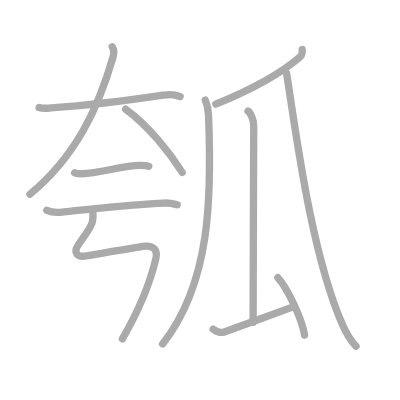
t = 0.00 s
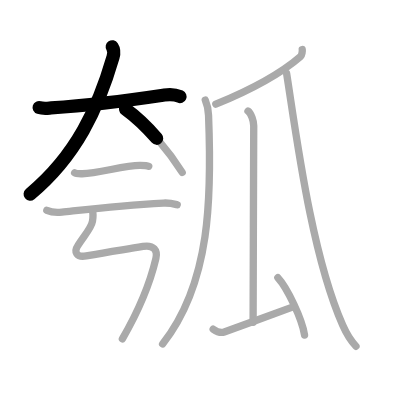
t = 2.50 s
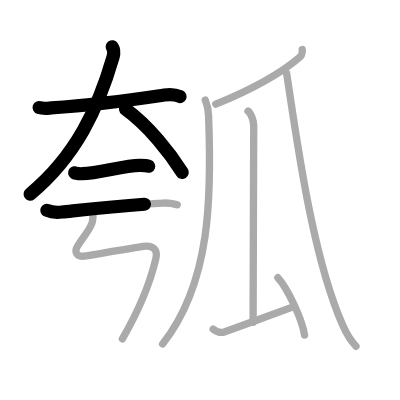
t = 4.75 s
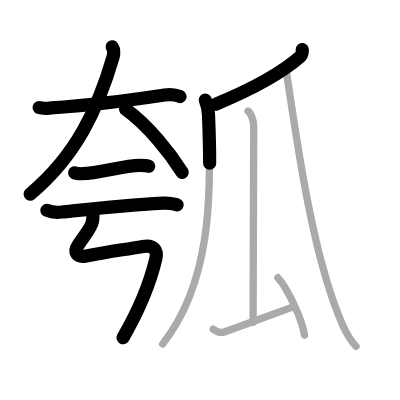
t = 7.25 s
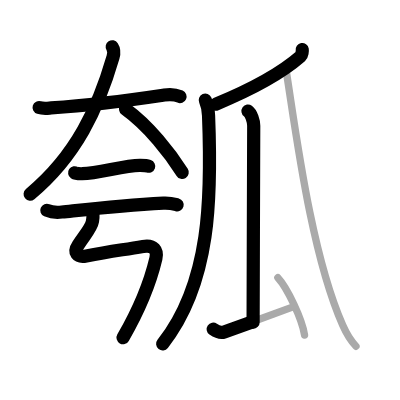
t = 9.50 s
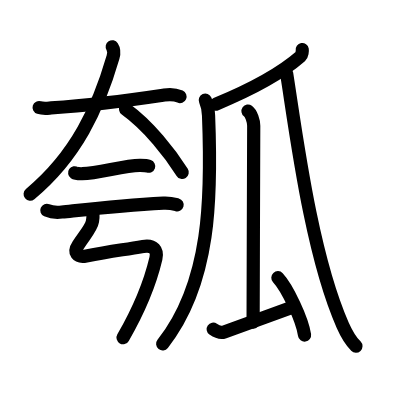
t = 12.00 s

The animated SVG that drew these frames (rendered in a browser with its animation timeline set to each time). Animation: 12 SMIL elements (animate=12); one cycle of 12.00 s.

<?xml version="1.0" standalone="no"?>
<!DOCTYPE svg PUBLIC "-//W3C//DTD SVG 1.1//EN"   "http://www.w3.org/Graphics/SVG/1.1/DTD/svg11.dtd">
<svg width="400px" height="400px"  version="1.1" xmlns="http://www.w3.org/2000/svg">
  <defs>
    <marker id="Triangle" viewBox="0 0 10 10" refX="0" refY="5" markerUnits="strokeWidth" markerWidth="3" style="stroke-opacity:0%;fill:#aaaaaa;" markerHeight="2" orient="auto">
      <path d="M 0 0 L 10 5 L 0 10 z" />
    </marker>
    
    <marker id="Arrow" viewBox="0 0 10 10" refX="5" refY="5" markerUnits="strokeWidth" markerWidth="1.8" style="stroke-opacity:0%;fill:#770000;" markerHeight="2" orient="auto">
      <path d="M 0 4 L 6 4 L 4 1 L 10 5 L 4 9 L 6 6 L 0 6 z" />
        <circle cx="5" cy="5" r="5" />
      </marker>
    
    <marker id="TriangleRed" viewBox="0 0 10 10" refX="0" refY="5" markerUnits="strokeWidth" markerWidth="3" style="stroke-opacity:0%;fill:#CC0000;" markerHeight="2" orient="auto">
      <path d="M 0 0 L 10 5 L 0 10 z" />
    </marker>
    
    <marker id="ArrowRed" viewBox="0 0 10 10" refX="5" refY="5" markerUnits="strokeWidth" markerWidth="1.8" style="stroke-opacity:0%;fill:#CC0000;" markerHeight="2" orient="auto">
      <path d="M 0 4 L 6 4 L 4 1 L 10 5 L 4 9 L 6 6 L 0 6 z" />
        <circle cx="5" cy="5" r="5" />
      </marker>
    
  </defs>
  
  <path style="fill:#ffffff; fill-opacity:100%; fill-rule:evenodd; stroke-width:0;" d="M 0 0 L 400px 0 L 400px 400px L 0 400px L 0 0" />

  <g transform="scale(3.6697247706422 3.6697247706422)">
<path style="fill:none; fill-opacity:0%; fill-rule:evenodd; stroke:#aaaaaa; stroke-opacity:100%; stroke-width: 1.5pt; stroke-linejoin:round; stroke-linecap:round;" d="M10.66 29.3c1.19 0.38 2.51 0.16 3.29 0.11c13.54-0.91 21.79-2.16 30.8-3.51c0.97-0.15 2.5-0.4 4.33 0.42"></path>
<path style="fill:none; fill-opacity:0%; fill-rule:evenodd; stroke:#aaaaaa; stroke-opacity:100%; stroke-width: 1.5pt; stroke-linejoin:round; stroke-linecap:round;" d="M30.58 12.75c0.36 0.55 0.54 1.71 0.22 2.81C26.75 29.5 20.75 42.5 8.15 52.94"></path>
<path style="fill:none; fill-opacity:0%; fill-rule:evenodd; stroke:#aaaaaa; stroke-opacity:100%; stroke-width: 1.5pt; stroke-linejoin:round; stroke-linecap:round;" d="M34.23 29.75c6.32 4.55 12.13 12.04 15.42 17.22"></path>
<path style="fill:none; fill-opacity:0%; fill-rule:evenodd; stroke:#aaaaaa; stroke-opacity:100%; stroke-width: 1.5pt; stroke-linejoin:round; stroke-linecap:round;" d="M20.34 47.1c0.35 0.24 1.71 0.25 2.07 0.24C27 47.25 34 45 38.22 45.07c0.58 0.01 2.02 0.12 2.31 0.24"></path>
<path style="fill:none; fill-opacity:0%; fill-rule:evenodd; stroke:#aaaaaa; stroke-opacity:100%; stroke-width: 1.5pt; stroke-linejoin:round; stroke-linecap:round;" d="M12.76 57.31c1.08 0.47 3.05 0.59 4.12 0.47c6.71-0.71 15.69-1.79 27.65-2.44c1.79-0.1 2.87 0.23 3.76 0.47"></path>
<path style="fill:none; fill-opacity:0%; fill-rule:evenodd; stroke:#aaaaaa; stroke-opacity:100%; stroke-width: 1.5pt; stroke-linejoin:round; stroke-linecap:round;" d="M25.13 57.32c0.36 0.93 0.31 1.5 0.07 2.98c-0.27 1.69-1.7 3.2-3.88 6.45c-1.38 2.05-0.36 3.46 2.19 2.98c6.49-1.23 9.38-1.56 15.46-2.58c2.96-0.5 4.03 1.1 3.51 3.29c-1.69 7.16-4.73 14.31-9.13 21.89c-3.62 "></path>
<path style="fill:none; fill-opacity:0%; fill-rule:evenodd; stroke:#aaaaaa; stroke-opacity:100%; stroke-width: 1.5pt; stroke-linejoin:round; stroke-linecap:round;" d="M82.36 13.5c0.06 0.35-0.06 1.52-0.46 1.87C76 20.5 68.25 24.5 58.81 28.38"></path>
<path style="fill:none; fill-opacity:0%; fill-rule:evenodd; stroke:#aaaaaa; stroke-opacity:100%; stroke-width: 1.5pt; stroke-linejoin:round; stroke-linecap:round;" d="M55.94 27.28c0.32 0.74 0.81 2.04 0.89 4.16C57.7 53.45 57.5 77 44.31 93.72"></path>
<path style="fill:none; fill-opacity:0%; fill-rule:evenodd; stroke:#aaaaaa; stroke-opacity:100%; stroke-width: 1.5pt; stroke-linejoin:round; stroke-linecap:round;" d="M67.58 30.26c0.87 0.62 1.56 2.75 1.56 4.01c0 6.44-0.17 43.09-0.17 53.55"></path>
<path style="fill:none; fill-opacity:0%; fill-rule:evenodd; stroke:#aaaaaa; stroke-opacity:100%; stroke-width: 1.5pt; stroke-linejoin:round; stroke-linecap:round;" d="M58.09 89.7c0.59 0.41 1.76 1.21 3.02 0.76c6.62-2.37 11.12-4 18.19-6.62"></path>
<path style="fill:none; fill-opacity:0%; fill-rule:evenodd; stroke:#aaaaaa; stroke-opacity:100%; stroke-width: 1.5pt; stroke-linejoin:round; stroke-linecap:round;" d="M75.72 75.68c2.57 2.76 6.63 11.33 7.27 15.62"></path>
<path style="fill:none; fill-opacity:0%; fill-rule:evenodd; stroke:#aaaaaa; stroke-opacity:100%; stroke-width: 1.5pt; stroke-linejoin:round; stroke-linecap:round;" d="M78.11 20.05c2.49 15.68 6.64 48.99 15.26 68.53c1.31 2.97 2.7 4.81 3.63 5.77"></path>

<path style="fill:none; fill-opacity:0%; fill-rule:evenodd; stroke:#000000; stroke-opacity:100%; stroke-width: 2.7pt; stroke-linejoin:round; stroke-linecap:round;" d="M10.66 29.3c1.19 0.38 2.51 0.16 3.29 0.11c13.54-0.91 21.79-2.16 30.8-3.51c0.97-0.15 2.5-0.4 4.33 0.42" pathLength="100" stroke-dashoffset="100" stroke-dasharray="100 105"><animate id="dashAnim1" attributeName="stroke-dashoffset" from="100" to="0" dur="1s" calcMode="linear" fill="freeze"/></path>
<path style="fill:none; fill-opacity:0%; fill-rule:evenodd; stroke:#000000; stroke-opacity:100%; stroke-width: 2.7pt; stroke-linejoin:round; stroke-linecap:round;" d="M30.58 12.75c0.36 0.55 0.54 1.71 0.22 2.81C26.75 29.5 20.75 42.5 8.15 52.94" pathLength="100" stroke-dashoffset="100" stroke-dasharray="100 105"><animate id="dashAnim2" attributeName="stroke-dashoffset" from="100" to="0" dur="1s" calcMode="linear" begin="dashAnim1.end" fill="freeze"/></path>
<path style="fill:none; fill-opacity:0%; fill-rule:evenodd; stroke:#000000; stroke-opacity:100%; stroke-width: 2.7pt; stroke-linejoin:round; stroke-linecap:round;" d="M34.23 29.75c6.32 4.55 12.13 12.04 15.42 17.22" pathLength="100" stroke-dashoffset="100" stroke-dasharray="100 105"><animate id="dashAnim3" attributeName="stroke-dashoffset" from="100" to="0" dur="1s" calcMode="linear" begin="dashAnim2.end" fill="freeze"/></path>
<path style="fill:none; fill-opacity:0%; fill-rule:evenodd; stroke:#000000; stroke-opacity:100%; stroke-width: 2.7pt; stroke-linejoin:round; stroke-linecap:round;" d="M20.34 47.1c0.35 0.24 1.71 0.25 2.07 0.24C27 47.25 34 45 38.22 45.07c0.58 0.01 2.02 0.12 2.31 0.24" pathLength="100" stroke-dashoffset="100" stroke-dasharray="100 105"><animate id="dashAnim4" attributeName="stroke-dashoffset" from="100" to="0" dur="1s" calcMode="linear" begin="dashAnim3.end" fill="freeze"/></path>
<path style="fill:none; fill-opacity:0%; fill-rule:evenodd; stroke:#000000; stroke-opacity:100%; stroke-width: 2.7pt; stroke-linejoin:round; stroke-linecap:round;" d="M12.76 57.31c1.08 0.47 3.05 0.59 4.12 0.47c6.71-0.71 15.69-1.79 27.65-2.44c1.79-0.1 2.87 0.23 3.76 0.47" pathLength="100" stroke-dashoffset="100" stroke-dasharray="100 105"><animate id="dashAnim5" attributeName="stroke-dashoffset" from="100" to="0" dur="1s" calcMode="linear" begin="dashAnim4.end" fill="freeze"/></path>
<path style="fill:none; fill-opacity:0%; fill-rule:evenodd; stroke:#000000; stroke-opacity:100%; stroke-width: 2.7pt; stroke-linejoin:round; stroke-linecap:round;" d="M25.13 57.32c0.36 0.93 0.31 1.5 0.07 2.98c-0.27 1.69-1.7 3.2-3.88 6.45c-1.38 2.05-0.36 3.46 2.19 2.98c6.49-1.23 9.38-1.56 15.46-2.58c2.96-0.5 4.03 1.1 3.51 3.29c-1.69 7.16-4.73 14.31-9.13 21.89c-3.62 " pathLength="100" stroke-dashoffset="100" stroke-dasharray="100 105"><animate id="dashAnim6" attributeName="stroke-dashoffset" from="100" to="0" dur="1s" calcMode="linear" begin="dashAnim5.end" fill="freeze"/></path>
<path style="fill:none; fill-opacity:0%; fill-rule:evenodd; stroke:#000000; stroke-opacity:100%; stroke-width: 2.7pt; stroke-linejoin:round; stroke-linecap:round;" d="M82.36 13.5c0.06 0.35-0.06 1.52-0.46 1.87C76 20.5 68.25 24.5 58.81 28.38" pathLength="100" stroke-dashoffset="100" stroke-dasharray="100 105"><animate id="dashAnim7" attributeName="stroke-dashoffset" from="100" to="0" dur="1s" calcMode="linear" begin="dashAnim6.end" fill="freeze"/></path>
<path style="fill:none; fill-opacity:0%; fill-rule:evenodd; stroke:#000000; stroke-opacity:100%; stroke-width: 2.7pt; stroke-linejoin:round; stroke-linecap:round;" d="M55.94 27.28c0.32 0.74 0.81 2.04 0.89 4.16C57.7 53.45 57.5 77 44.31 93.72" pathLength="100" stroke-dashoffset="100" stroke-dasharray="100 105"><animate id="dashAnim8" attributeName="stroke-dashoffset" from="100" to="0" dur="1s" calcMode="linear" begin="dashAnim7.end" fill="freeze"/></path>
<path style="fill:none; fill-opacity:0%; fill-rule:evenodd; stroke:#000000; stroke-opacity:100%; stroke-width: 2.7pt; stroke-linejoin:round; stroke-linecap:round;" d="M67.58 30.26c0.87 0.62 1.56 2.75 1.56 4.01c0 6.44-0.17 43.09-0.17 53.55" pathLength="100" stroke-dashoffset="100" stroke-dasharray="100 105"><animate id="dashAnim9" attributeName="stroke-dashoffset" from="100" to="0" dur="1s" calcMode="linear" begin="dashAnim8.end" fill="freeze"/></path>
<path style="fill:none; fill-opacity:0%; fill-rule:evenodd; stroke:#000000; stroke-opacity:100%; stroke-width: 2.7pt; stroke-linejoin:round; stroke-linecap:round;" d="M58.09 89.7c0.59 0.41 1.76 1.21 3.02 0.76c6.62-2.37 11.12-4 18.19-6.62" pathLength="100" stroke-dashoffset="100" stroke-dasharray="100 105"><animate id="dashAnim10" attributeName="stroke-dashoffset" from="100" to="0" dur="1s" calcMode="linear" begin="dashAnim9.end" fill="freeze"/></path>
<path style="fill:none; fill-opacity:0%; fill-rule:evenodd; stroke:#000000; stroke-opacity:100%; stroke-width: 2.7pt; stroke-linejoin:round; stroke-linecap:round;" d="M75.72 75.68c2.57 2.76 6.63 11.33 7.27 15.62" pathLength="100" stroke-dashoffset="100" stroke-dasharray="100 105"><animate id="dashAnim11" attributeName="stroke-dashoffset" from="100" to="0" dur="1s" calcMode="linear" begin="dashAnim10.end" fill="freeze"/></path>
<path style="fill:none; fill-opacity:0%; fill-rule:evenodd; stroke:#000000; stroke-opacity:100%; stroke-width: 2.7pt; stroke-linejoin:round; stroke-linecap:round;" d="M78.11 20.05c2.49 15.68 6.64 48.99 15.26 68.53c1.31 2.97 2.7 4.81 3.63 5.77" pathLength="100" stroke-dashoffset="100" stroke-dasharray="100 105"><animate id="dashAnim12" attributeName="stroke-dashoffset" from="100" to="0" dur="1s" calcMode="linear" begin="dashAnim11.end" fill="freeze"/></path>

</g>

</svg>  
          
